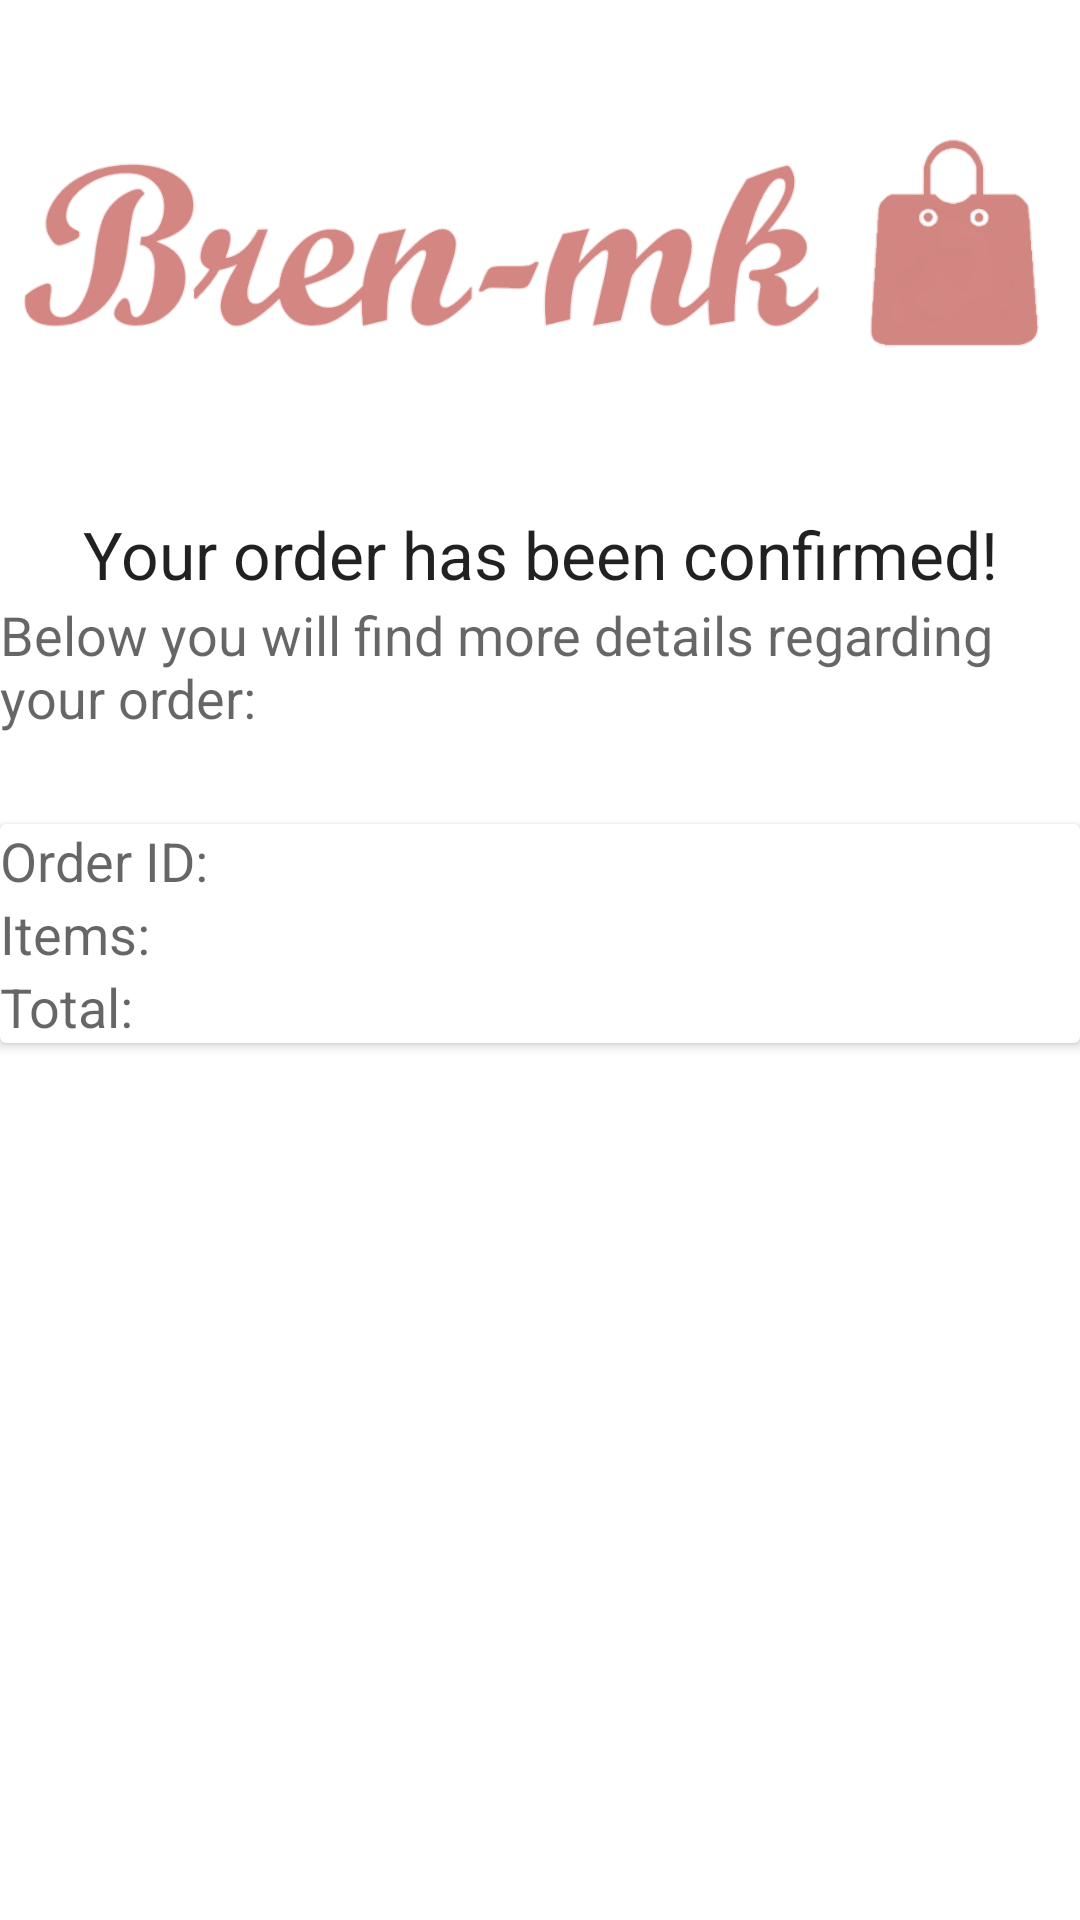

Here is an Android app screen rendered from its layout file. Give the layout XML and the strings, colors and styles it references.
<!-- AndroidManifest.xml: application theme Theme.BrenMkOnline -->
<!-- res/layout/activity_order_confirm.xml -->
<?xml version="1.0" encoding="utf-8"?>
<androidx.constraintlayout.widget.ConstraintLayout xmlns:android="http://schemas.android.com/apk/res/android"
    xmlns:app="http://schemas.android.com/apk/res-auto"
    xmlns:tools="http://schemas.android.com/tools"
    android:layout_width="match_parent"
    android:layout_height="match_parent"
    tools:context=".activity.OrderConfirmActivity">

    <LinearLayout
        android:layout_width="match_parent"
        android:layout_height="match_parent"
        android:orientation="vertical">

        <ImageView
            android:id="@+id/imageView4"
            android:layout_width="match_parent"
            android:layout_height="170dp"
            app:srcCompat="@drawable/bren_mk_logo4" />

        <TextView
            android:id="@+id/textView10"
            android:layout_width="match_parent"
            android:layout_height="wrap_content"
            android:gravity="center"
            android:text="Your order has been confirmed!"
            android:textAppearance="@style/TextAppearance.AppCompat.Large" />

        <TextView
            android:id="@+id/textView12"
            android:layout_width="match_parent"
            android:layout_height="wrap_content"
            android:text="Below you will find more details regarding your order:"
            android:textAppearance="@style/TextAppearance.AppCompat.Medium" />

        <Space
            android:layout_width="match_parent"
            android:layout_height="30dp" />

        <androidx.cardview.widget.CardView
            android:layout_width="match_parent"
            android:layout_height="wrap_content">

            <LinearLayout
                android:layout_width="match_parent"
                android:layout_height="match_parent"
                android:orientation="vertical">

                <LinearLayout
                    android:layout_width="match_parent"
                    android:layout_height="wrap_content"
                    android:orientation="horizontal">

                    <TextView
                        android:id="@+id/textView20"
                        android:layout_width="184dp"
                        android:layout_height="wrap_content"
                        android:text="Order ID: "
                        android:textAppearance="@style/TextAppearance.AppCompat.Medium" />

                    <TextView
                        android:id="@+id/orderId"
                        android:layout_width="wrap_content"
                        android:layout_height="match_parent"
                        android:layout_weight="1"
                        android:textAppearance="@style/TextAppearance.AppCompat.Medium" />

                </LinearLayout>

                <LinearLayout
                    android:layout_width="match_parent"
                    android:layout_height="wrap_content"
                    android:orientation="horizontal">

                    <TextView
                        android:id="@+id/textView22"
                        android:layout_width="184dp"
                        android:layout_height="wrap_content"
                        android:text="Items:"
                        android:textAppearance="@style/TextAppearance.AppCompat.Medium" />

                    <TextView
                        android:id="@+id/items"
                        android:layout_width="wrap_content"
                        android:layout_height="wrap_content"
                        android:layout_weight="1"
                        android:textAppearance="@style/TextAppearance.AppCompat.Medium" />
                </LinearLayout>

                <LinearLayout
                    android:layout_width="match_parent"
                    android:layout_height="wrap_content"
                    android:orientation="vertical">

                    <LinearLayout
                        android:layout_width="match_parent"
                        android:layout_height="wrap_content"
                        android:orientation="horizontal">

                        <TextView
                            android:id="@+id/textView24"
                            android:layout_width="184dp"
                            android:layout_height="wrap_content"
                            android:text="Total:"
                            android:textAppearance="@style/TextAppearance.AppCompat.Medium" />

                        <TextView
                            android:id="@+id/totalText"
                            android:layout_width="match_parent"
                            android:layout_height="wrap_content"
                            android:textAppearance="@style/TextAppearance.AppCompat.Medium" />
                    </LinearLayout>

                </LinearLayout>
            </LinearLayout>
        </androidx.cardview.widget.CardView>

        <Space
            android:layout_width="match_parent"
            android:layout_height="30dp" />

        <TextView
            android:id="@+id/textEmail"
            android:layout_width="match_parent"
            android:layout_height="wrap_content"
            android:textAppearance="@style/TextAppearance.AppCompat.Medium" />

    </LinearLayout>
</androidx.constraintlayout.widget.ConstraintLayout>
<!-- resources referenced by this layout -->
<resources>
  <!-- drawable bren_mk_logo4: png bitmap (drawable, 127624 bytes) -->
  <style name="Theme.BrenMkOnline" parent="Theme.MaterialComponents.DayNight.DarkActionBar">
          
          <item name="colorPrimary">@color/color_font</item>
          <item name="colorPrimaryVariant">@color/color_icons</item>
          <item name="colorOnPrimary">@color/color_menu</item>
          
          <item name="colorSecondary">@color/color_secondary</item>
          <item name="colorSecondaryVariant">@color/color_secondary_variant</item>
          <item name="colorOnSecondary">@color/color_on_secondary</item>
          
          <item name="android:statusBarColor" tools:targetApi="l">?attr/colorPrimaryVariant</item>
          
      </style>
  <color name="color_font">#FF8080</color>
  <color name="color_icons">#E88482</color>
  <color name="color_menu">#EDECEC</color>
  <color name="color_secondary">#FF73DA</color>
  <color name="color_secondary_variant">#FFABE9</color>
  <color name="color_on_secondary">#FFFFFF</color>
</resources>
